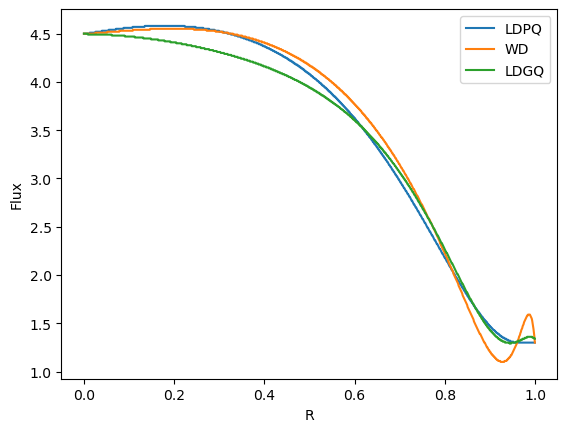

The file beside this chart, header and first rows:
R, LDPQ, WD, LDGQ
0.0005, 4.5, 4.5, 4.50E+00
0.0015, 4.5, 4.5, 4.50E+00
0.0025, 4.5, 4.5, 4.50E+00
0.0035, 4.5, 4.5, 4.50E+00
0.0045, 4.5, 4.5, 4.50E+00
0.0055, 4.5, 4.5, 4.50E+00
0.0065, 4.5, 4.5, 4.50E+00
0.0075, 4.5, 4.5, 4.50E+00
0.0085, 4.5, 4.5, 4.50E+00
0.0095, 4.5, 4.5, 4.49E+00
0.0105, 4.5, 4.5, 4.49E+00
0.0115, 4.5, 4.5, 4.49E+00
0.0125, 4.5, 4.5, 4.49E+00
0.0135, 4.51, 4.5, 4.49E+00
0.0145, 4.51, 4.5, 4.49E+00
0.0155, 4.51, 4.5, 4.49E+00
0.0165, 4.51, 4.5, 4.49E+00
0.0175, 4.51, 4.5, 4.49E+00
0.0185, 4.51, 4.5, 4.49E+00
0.0195, 4.51, 4.5, 4.49E+00
0.0205, 4.51, 4.5, 4.49E+00
0.0215, 4.51, 4.5, 4.49E+00
0.0225, 4.51, 4.5, 4.49E+00
0.0235, 4.51, 4.5, 4.49E+00
0.0245, 4.51, 4.5, 4.49E+00
0.0255, 4.51, 4.5, 4.49E+00
0.0265, 4.52, 4.51, 4.49E+00
0.0275, 4.52, 4.51, 4.49E+00
0.0285, 4.52, 4.51, 4.49E+00
0.0295, 4.52, 4.51, 4.49E+00
0.0305, 4.52, 4.51, 4.49E+00
0.0315, 4.52, 4.51, 4.49E+00
0.0325, 4.52, 4.51, 4.49E+00
0.0335, 4.52, 4.51, 4.49E+00
0.0345, 4.52, 4.51, 4.49E+00
0.0355, 4.52, 4.51, 4.49E+00
0.0365, 4.52, 4.51, 4.49E+00
0.0375, 4.52, 4.51, 4.49E+00
0.0385, 4.52, 4.51, 4.49E+00
0.0395, 4.52, 4.51, 4.49E+00
0.0405, 4.53, 4.51, 4.49E+00
0.0415, 4.53, 4.51, 4.49E+00
0.0425, 4.53, 4.51, 4.49E+00
0.0435, 4.53, 4.51, 4.49E+00
0.0445, 4.53, 4.51, 4.49E+00
0.0455, 4.53, 4.51, 4.49E+00
0.0465, 4.53, 4.51, 4.49E+00
0.0475, 4.53, 4.51, 4.49E+00
0.0485, 4.53, 4.51, 4.49E+00
0.0495, 4.53, 4.51, 4.49E+00
0.0505, 4.53, 4.51, 4.49E+00
0.0515, 4.53, 4.51, 4.49E+00
0.0525, 4.53, 4.52, 4.49E+00
0.0535, 4.53, 4.52, 4.49E+00
0.0545, 4.53, 4.52, 4.49E+00
0.0555, 4.54, 4.52, 4.49E+00
0.0565, 4.54, 4.52, 4.49E+00
0.0575, 4.54, 4.52, 4.49E+00
0.0585, 4.54, 4.52, 4.49E+00
0.0595, 4.54, 4.52, 4.49E+00
... 940 more rows
